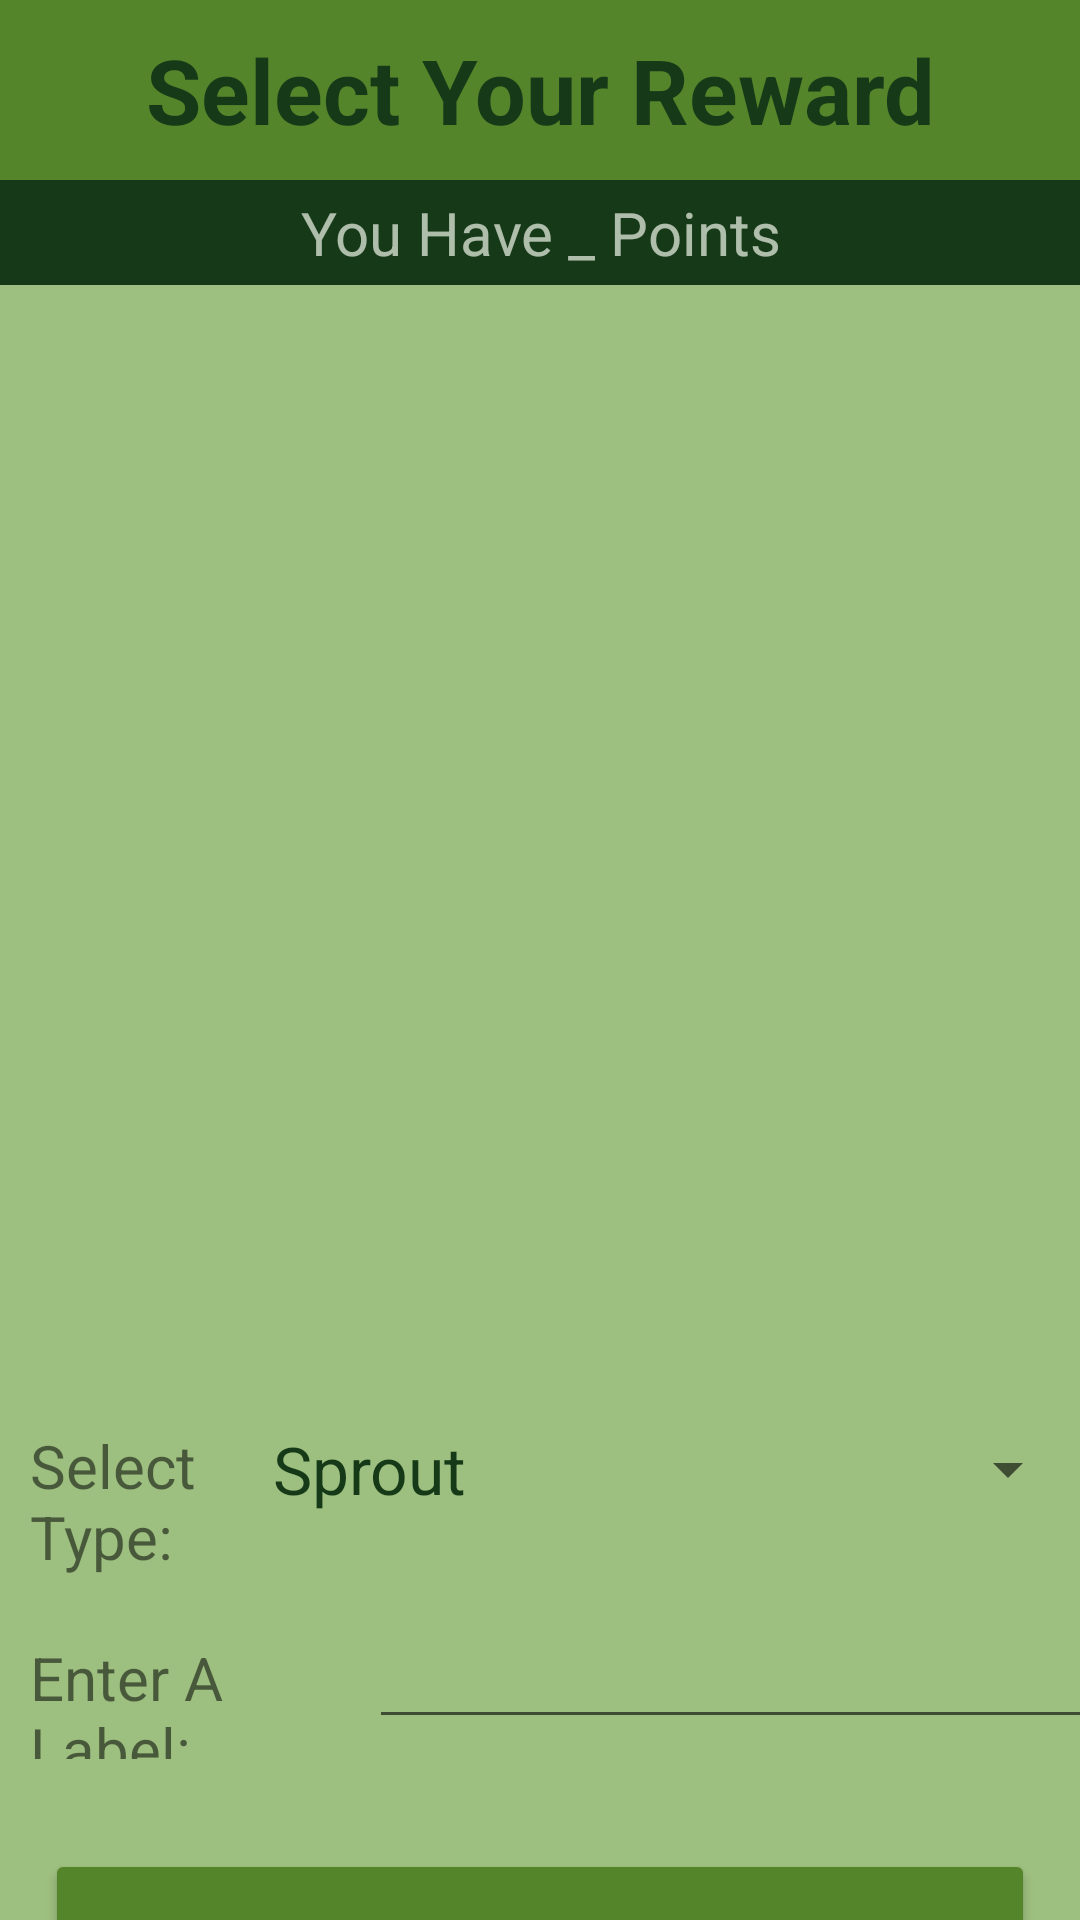

Android layout source for this screen:
<!-- AndroidManifest.xml: application theme Theme.CapstoneProject -->
<!-- res/layout/activity_unlock_reward.xml -->
<?xml version="1.0" encoding="utf-8"?>
<androidx.constraintlayout.widget.ConstraintLayout xmlns:android="http://schemas.android.com/apk/res/android"
    xmlns:app="http://schemas.android.com/apk/res-auto"
    xmlns:tools="http://schemas.android.com/tools"
    android:layout_width="match_parent"
    android:layout_height="match_parent"
    android:background="@color/lightest_green"
    android:onClick="unlockOnClick"
    tools:context=".UnlockReward">

    <LinearLayout
        android:layout_width="match_parent"
        android:layout_height="match_parent"
        android:orientation="vertical">

        <TextView
            android:id="@+id/textView7"
            android:layout_width="match_parent"
            android:layout_height="60dp"
            android:background="@color/middle_green"
            android:gravity="center_horizontal|center_vertical"
            android:text="Select Your Reward"
            android:textColor="@color/darkest_green"
            android:textSize="30sp"
            android:textStyle="bold" />

        <View
            android:id="@+id/view7"
            android:layout_width="match_parent"
            android:layout_height="2dp"
            android:background="@color/darkest_green" />

        <TextView
            android:id="@+id/rewardPointTotal"
            android:layout_width="match_parent"
            android:layout_height="wrap_content"
            android:background="@color/darkest_green"
            android:gravity="center_horizontal"
            android:padding="2dp"
            android:text="You Have _ Points"
            android:textColor="#B9E9EFE3"
            android:textSize="20sp" />

        <View
            android:id="@+id/view8"
            android:layout_width="match_parent"
            android:layout_height="2dp"
            android:background="@color/darkest_green" />

        <Space
            android:layout_width="match_parent"
            android:layout_height="40dp" />

        <ImageView
            android:id="@+id/rewardPlantImage"
            android:layout_width="300dp"
            android:layout_height="300dp"
            android:layout_gravity="center_horizontal"
            tools:srcCompat="@mipmap/sprout_plant_foreground" />

        <Space
            android:layout_width="match_parent"
            android:layout_height="40dp" />

        <LinearLayout
            android:layout_width="match_parent"
            android:layout_height="wrap_content"
            android:orientation="horizontal">

            <TextView
                android:id="@+id/textView14"
                android:layout_width="wrap_content"
                android:layout_height="wrap_content"
                android:layout_weight="1"
                android:paddingLeft="10dp"
                android:text="Select Type: "
                android:textSize="20sp" />

            <Spinner
                android:id="@+id/rewardUnlockSpinner"
                android:layout_width="285dp"
                android:layout_height="wrap_content"
                android:layout_gravity="center_horizontal"
                android:entries="@array/plant_options"
                android:theme="@style/SpinnerStyle" />
        </LinearLayout>

        <Space
            android:layout_width="match_parent"
            android:layout_height="10dp" />

        <LinearLayout
            android:layout_width="match_parent"
            android:layout_height="wrap_content"
            android:orientation="horizontal">

            <TextView
                android:id="@+id/textView13"
                android:layout_width="wrap_content"
                android:layout_height="wrap_content"
                android:layout_weight="1"
                android:paddingLeft="10dp"
                android:text="Enter A Label: "
                android:textSize="20sp" />

            <EditText
                android:id="@+id/rewardUnlockLabelText"
                android:layout_width="250dp"
                android:layout_height="wrap_content"
                android:paddingRight="10dp"
                android:textSize="20sp" />

            <Space
                android:layout_width="2dp"
                android:layout_height="wrap_content"
                android:layout_weight="1" />
        </LinearLayout>

        <Space
            android:layout_width="match_parent"
            android:layout_height="30dp" />

        <Button
            android:id="@+id/rewardUnlockButton"
            android:layout_width="330dp"
            android:layout_height="60dp"
            android:layout_gravity="center_horizontal"
            android:onClick="unlockOnClick"
            android:text="Unlock for 10 Points"
            android:textSize="18sp"
            app:backgroundTint="@color/middle_green" />
    </LinearLayout>
</androidx.constraintlayout.widget.ConstraintLayout>
<!-- resources referenced by this layout -->
<resources>
  <string-array name="plant_options">
          <item>Sprout</item>
          <item>Aloe</item>
          <item>Flowers</item>
          <item>Cactus</item>
          <item>Lilies</item>
      </string-array>
  <color name="darkest_green">#163A18</color>
  <color name="lightest_green">#9DBF7F</color>
  <color name="middle_green">#55852B</color>
  <!-- mipmap sprout_plant_foreground: png bitmap (mipmap-xhdpi, 42794 bytes) -->
  <style name="SpinnerStyle" parent="@android:style/Widget.Holo.DropDownItem.Spinner">
          <item name="android:textColor">@color/darkest_green</item>
          <item name="android:textSize">22sp</item>
      </style>
  <style name="Theme.CapstoneProject" parent="Theme.MaterialComponents.DayNight.DarkActionBar">
          
          <item name="colorPrimary">@color/lightest_green</item>
          <item name="colorPrimaryVariant">@color/middle_green</item>
          <item name="colorOnPrimary">@color/white</item>
          
          <item name="colorSecondary">@color/light_gold</item>
          <item name="colorSecondaryVariant">@color/dark_gold</item>
          <item name="colorOnSecondary">@color/black</item>
          
          <item name="android:statusBarColor" tools:targetApi="l">?attr/colorPrimaryVariant</item>
          
      </style>
  <color name="white">#FFFFFFFF</color>
  <color name="light_gold">#EFC660</color>
  <color name="dark_gold">#D19F24</color>
  <color name="black">#FF000000</color>
</resources>
